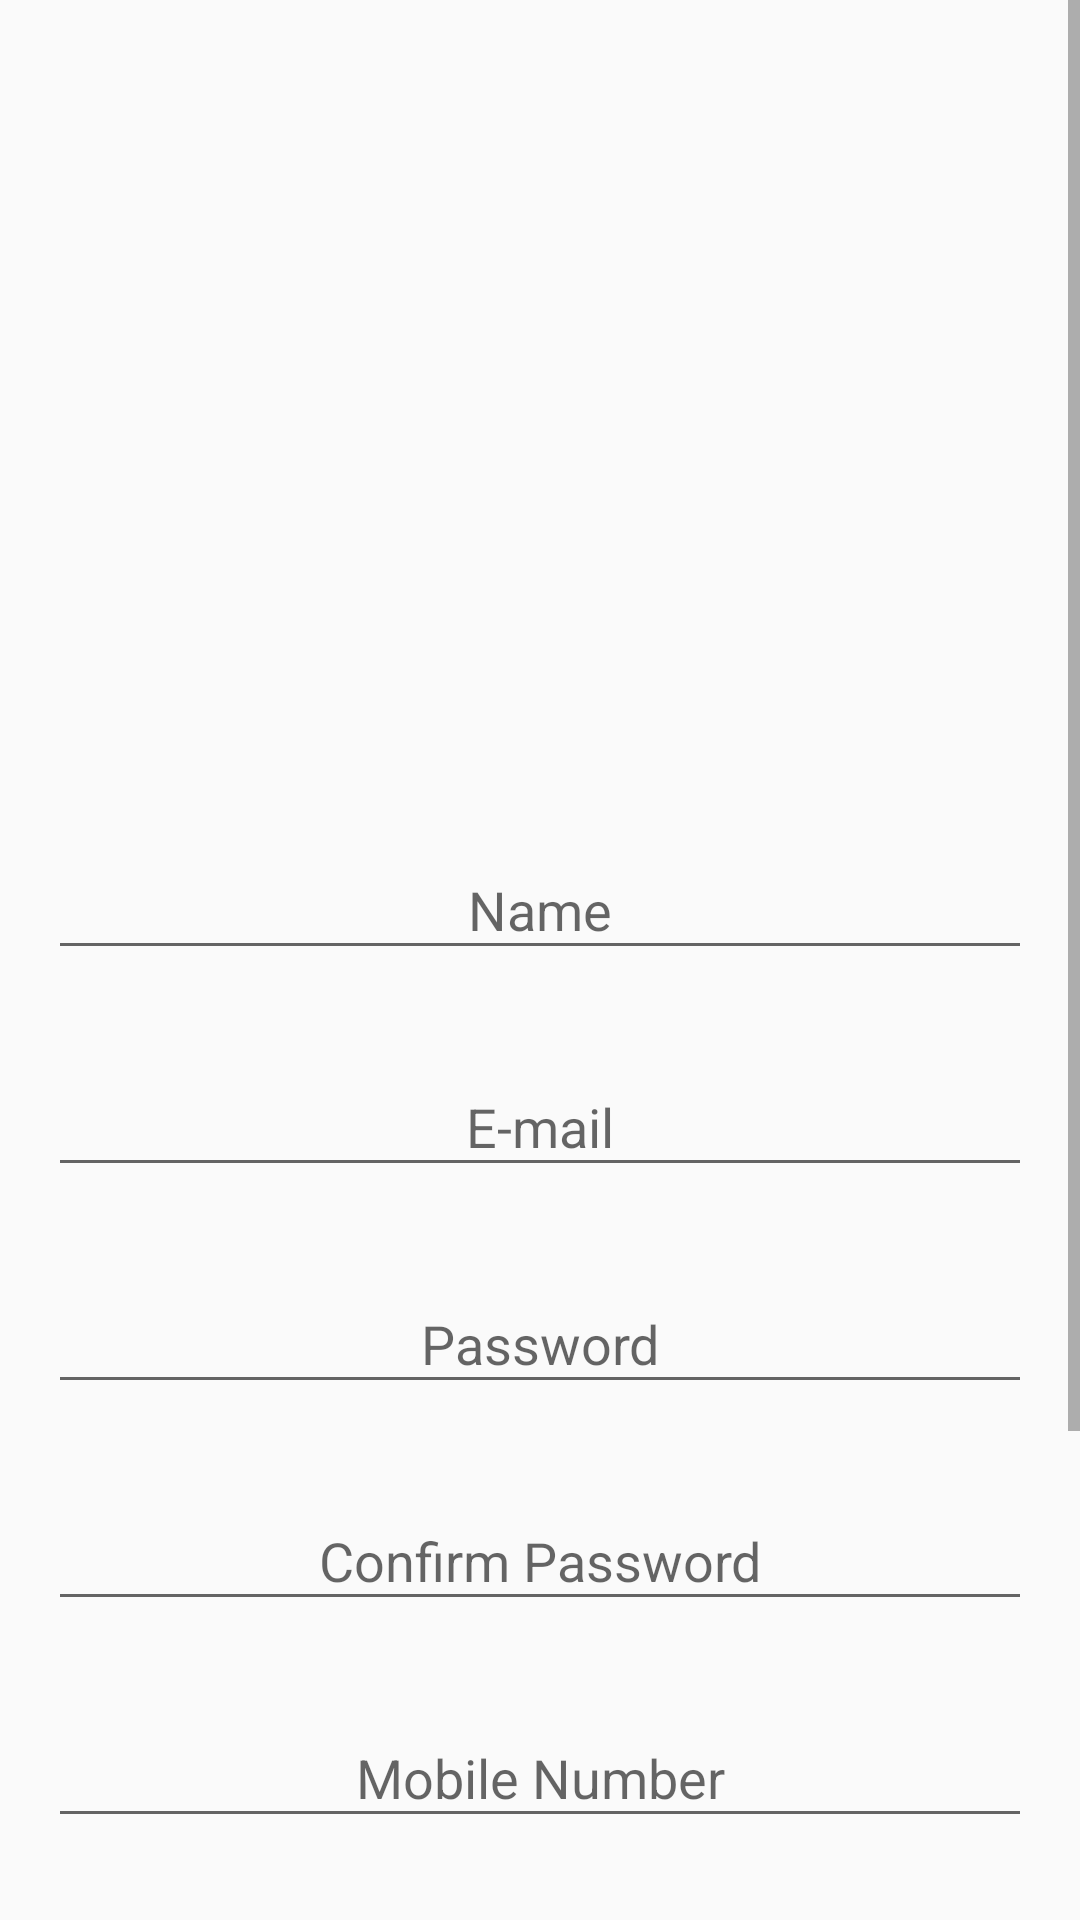

Layout XML and referenced resources for this Android screen:
<!-- AndroidManifest.xml: application theme AppTheme -->
<!-- res/layout/activity_register.xml -->
<?xml version="1.0" encoding="utf-8"?>
<RelativeLayout
    xmlns:android="http://schemas.android.com/apk/res/android"
    android:layout_width="match_parent"
    android:layout_height="match_parent">

    <ScrollView
        android:layout_width="match_parent"
        android:layout_height="match_parent"
        android:background="#fafafa">

        <LinearLayout
            android:orientation="vertical"
            android:layout_width="match_parent"
            android:layout_height="wrap_content">

            <ImageView
                android:layout_width="match_parent"
                android:layout_height="100dp"
                android:src="@drawable/logo_pic"
                android:layout_marginTop="100dp"/>

            <TextView
                android:layout_width="match_parent"
                android:layout_height="0dp"
                android:layout_weight="1"
                android:textColor="@android:color/black"
                android:layout_margin="16dp"
                android:padding="8dp"/>


            <EditText
                android:id="@+id/last_name"
                android:hint="Name"
                android:inputType="text"
                android:layout_width="match_parent"
                android:layout_height="0dp"
                android:layout_weight="1"
                android:gravity="center"
                android:textAlignment="center"
                android:layout_margin="16dp"
                android:padding="8dp"/>

            <EditText
                android:id="@+id/email"
                android:hint="@string/email"
                android:inputType="textEmailAddress"
                android:layout_width="match_parent"
                android:layout_height="0dp"
                android:layout_weight="1"
                android:gravity="center"
                android:textAlignment="center"
                android:layout_margin="16dp"
                android:padding="8dp"/>

            <EditText
                android:id="@+id/password"
                android:hint="@string/password"
                android:inputType="textPassword"
                android:layout_width="match_parent"
                android:layout_height="0dp"
                android:layout_weight="1"
                android:gravity="center"
                android:textAlignment="center"
                android:layout_margin="16dp"
                android:padding="8dp"/>

            <EditText
                android:id="@+id/password_confirm"
                android:hint="@string/password_confirm"
                android:inputType="textPassword"
                android:layout_width="match_parent"
                android:layout_height="0dp"
                android:layout_weight="1"
                android:gravity="center"
                android:textAlignment="center"
                android:layout_margin="16dp"
                android:padding="8dp"/>


            <EditText
                android:id="@+id/mob_number"
                android:hint="@string/mob_number"
                android:inputType="phone"
                android:layout_width="match_parent"
                android:layout_height="0dp"
                android:layout_weight="1"
                android:gravity="center"
                android:textAlignment="center"
                android:layout_margin="16dp"
                android:padding="8dp"/>

            <TextView
                android:layout_width="match_parent"
                android:layout_height="0dp"
                android:layout_weight="1"
                android:layout_marginTop="8dp"
                android:padding="8dp"
                android:gravity="center"
                android:text="Region" />

            <Spinner
                android:id="@+id/cities"
                android:layout_width="match_parent"
                android:layout_height="0dp"
                android:layout_weight="1"
                android:gravity="center"
                android:textAlignment="center"
                android:layout_margin="8dp"
                />

            <Button
                android:onClick="RegisterBtnAction"
                android:text="@string/register"
                android:layout_width="match_parent"
                android:layout_height="0dp"
                android:layout_weight="1"
                android:background="@drawable/round_pink_button"
                android:textColor="#FFFFFF"
                android:layout_margin="16dp"/>

            <TextView
                android:id="@+id/Reslogin"
                android:layout_width="match_parent"
                android:layout_height="0dp"
                android:layout_weight="1"
                android:layout_gravity="center_horizontal"
                android:gravity="center"
                android:textColor="@color/colorAccent"
                android:textStyle="bold"
                android:layout_margin="16dp"
                android:padding="8dp"/>
        </LinearLayout>
    </ScrollView>
</RelativeLayout>
<!-- resources referenced by this layout -->
<resources>
  <color name="colorAccent">#feb900</color>
  <!-- drawable round_pink_button (drawable) -->
  <?xml version="1.0" encoding="utf-8"?>
  <shape xmlns:android="http://schemas.android.com/apk/res/android"
      android:shape="rectangle" >
      <corners android:radius="50dp" />
      <solid android:color="@color/colorAccent"/>
  </shape>
  <string name="email">E-mail</string>
  <string name="mob_number">Mobile Number</string>
  <string name="password">Password</string>
  <string name="password_confirm">Confirm Password</string>
  <string name="register">Register</string>
  <style name="AppTheme" parent="Theme.AppCompat.Light">
          
          <item name="colorPrimary">@color/colorPrimary</item>
          <item name="colorPrimaryDark">@color/colorPrimaryDark</item>
          <item name="colorAccent">@color/colorAccent</item>
          <item name="windowActionBar">false</item>
          <item name="windowNoTitle">true</item>
          <item name="colorControlActivated">@color/colorAccent</item>
          <item name="android:typeface">monospace</item>
      </style>
  <color name="colorPrimary">#57585a</color>
  <color name="colorPrimaryDark">#575756</color>
</resources>
